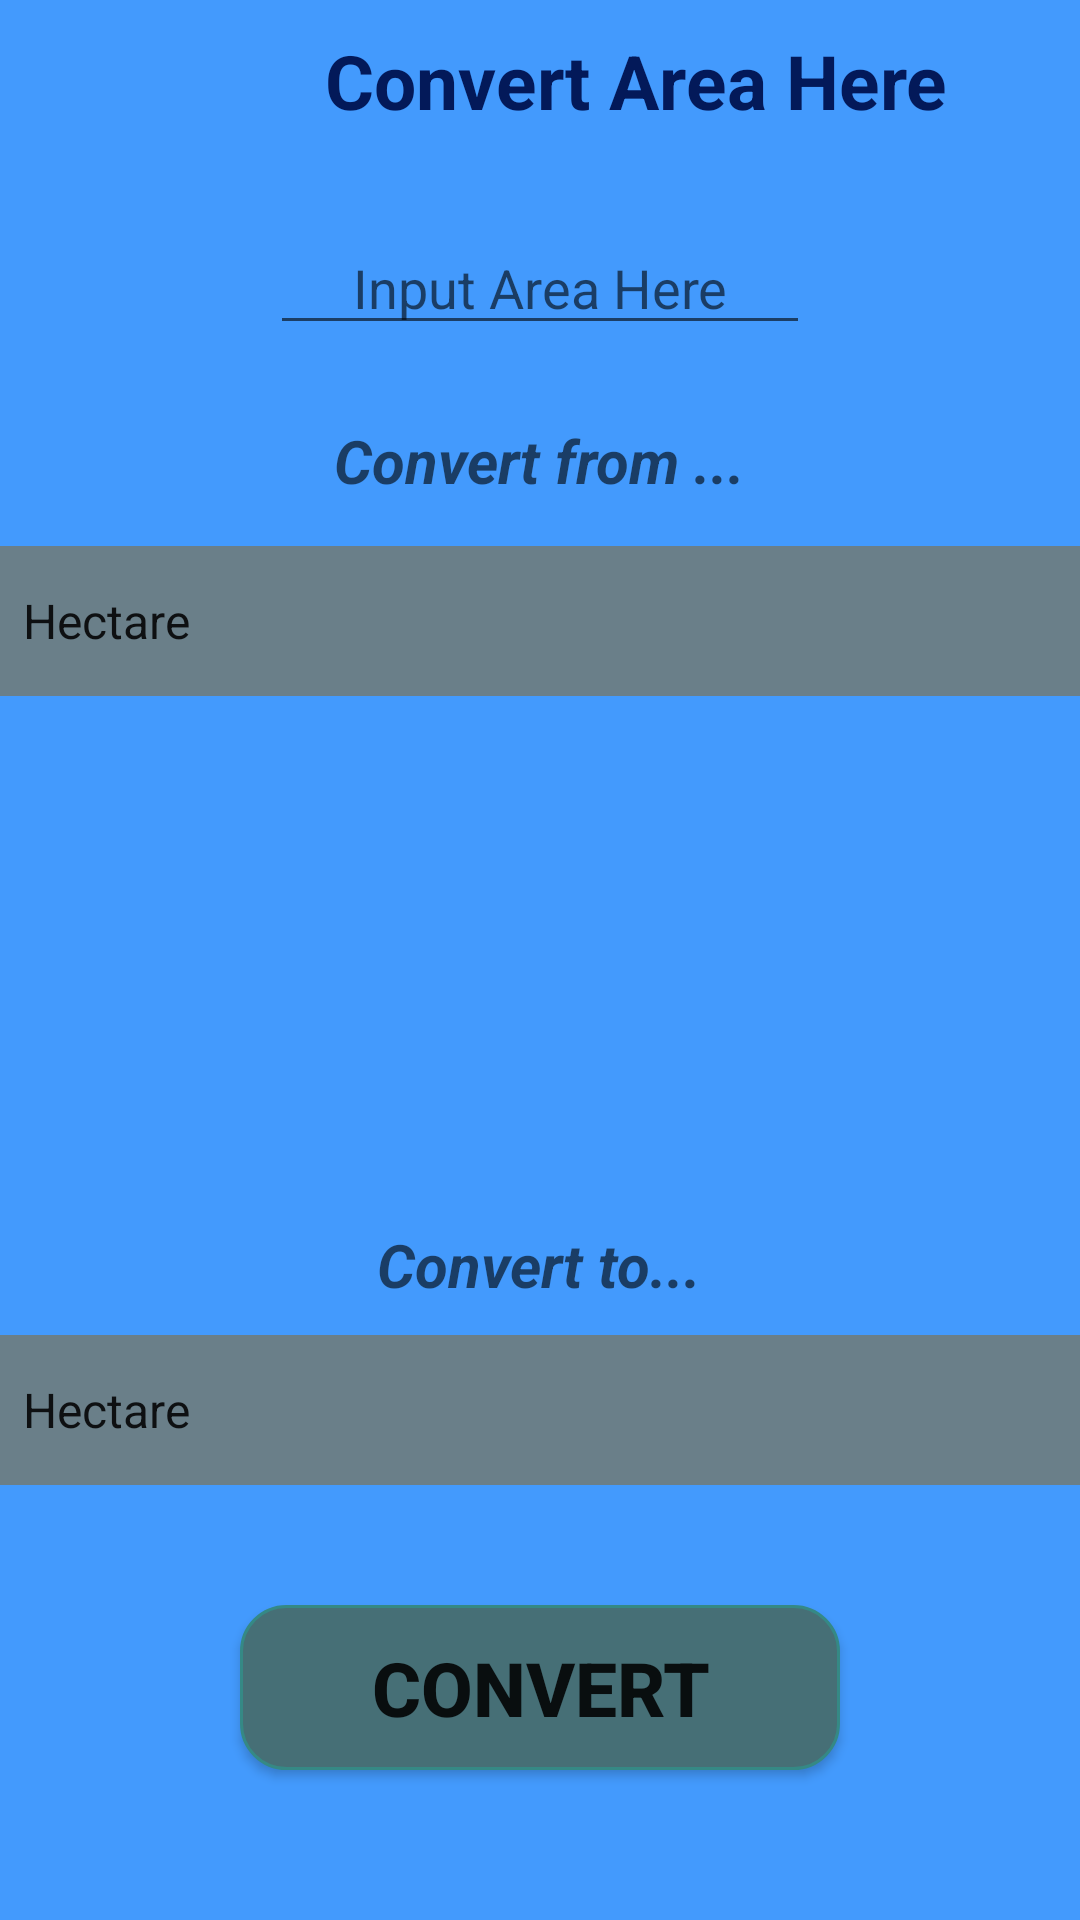

The Android layout XML behind this screen, and the referenced resources:
<!-- AndroidManifest.xml: application theme AppTheme -->
<!-- res/layout/area_fragment.xml -->
<?xml version="1.0" encoding="utf-8"?>
<RelativeLayout xmlns:android="http://schemas.android.com/apk/res/android"
    xmlns:tools="http://schemas.android.com/tools" android:layout_width="match_parent"
    android:layout_height="match_parent" android:paddingLeft="@dimen/activity_horizontal_margin"
    android:paddingRight="@dimen/activity_horizontal_margin"
    android:paddingTop="@dimen/activity_vertical_margin"
    android:paddingBottom="@dimen/activity_vertical_margin"
    android:background="@color/layout_background"
    tools:context="com.bigyan.converter.AreaFragment">

    <TextView
        android:layout_width="match_parent"
        android:layout_height="wrap_content"
        android:textAppearance="?android:attr/textAppearanceMedium"
        android:text="          Convert Area Here"
        android:id="@+id/areaTextView"
        android:textColor="@color/title_text_color"
        android:textStyle="bold"
        android:textAlignment="center"
        android:textSize="25dp"
        android:layout_alignParentTop="true"
        android:layout_alignParentRight="false"
        android:layout_alignParentEnd="false"
        android:layout_marginTop="10dp"
        android:layout_centerVertical="true" />

    <EditText
        android:layout_width="180dp"
        android:layout_height="wrap_content"
        android:inputType="text"
        android:selectAllOnFocus="true"
        android:id="@+id/inputAreaEditText"
        android:hint="Input Area Here"
        android:textAlignment="center"
        android:layout_marginTop="30dp"
        android:layout_below="@+id/areaTextView"
        android:layout_centerHorizontal="true" />

    <Spinner
        android:layout_width="match_parent"
        android:layout_height="50dp"
        android:id="@+id/areaConvertFromSpinner"
        android:gravity="right"
        android:layout_below="@+id/convertFromTextView"
        android:layout_alignParentRight="true"
        android:layout_alignParentEnd="true"
        android:entries="@array/area_spinner"
        android:background="@color/spinner_background"
        android:layout_marginTop="15dp" />

    <Spinner
        android:layout_width="match_parent"
        android:layout_height="50dp"
        android:id="@+id/areaConvertToSpinner"
        android:gravity="left"
        android:layout_above="@+id/convertAreaBtn"
        android:layout_alignParentRight="true"
        android:layout_alignParentEnd="true"
        android:layout_marginBottom="40dp"
        android:entries="@array/area_spinner"
        android:background="@color/spinner_background"
        android:layout_marginTop="10dp" />

    <Button
        style="?android:attr/buttonStyleSmall"
        android:layout_width="200dp"
        android:layout_height="55dp"
        android:text="Convert"
        android:id="@+id/convertAreaBtn"
        android:layout_alignParentBottom="true"
        android:layout_centerHorizontal="true"
        android:layout_marginBottom="50dp"
        android:textSize="25dp"
        android:background="@drawable/rounded_view"
        android:textStyle="bold" />

    <TextView
        android:layout_width="wrap_content"
        android:layout_height="wrap_content"
        android:textAppearance="?android:attr/textAppearanceMedium"
        android:text="Convert from ..."
        android:id="@+id/convertFromTextView"
        android:textSize="20dp"
        android:layout_marginTop="25dp"
        android:textStyle="bold|italic"
        android:layout_below="@+id/inputAreaEditText"
        android:layout_centerHorizontal="true" />

    <TextView
        android:layout_width="wrap_content"
        android:layout_height="wrap_content"
        android:textAppearance="?android:attr/textAppearanceMedium"
        android:text="Convert to..."
        android:id="@+id/convertToTextView"
        android:textSize="20dp"
        android:textStyle="bold|italic"
        android:layout_above="@+id/areaConvertToSpinner"
        android:layout_centerHorizontal="true" />

</RelativeLayout>
<!-- resources referenced by this layout -->
<resources>
  <array name="area_spinner">
          <item>Hectare</item>
          <item>Acre</item>
          <item>Square Foot</item>
      </array>
  <color name="layout_background">#439afd</color>
  <color name="spinner_background">#6a7f89</color>
  <color name="title_text_color">#031959</color>
  <!-- drawable rounded_view (drawable) -->
  <?xml version="1.0" encoding="utf-8"?>
  <selector xmlns:android="http://schemas.android.com/apk/res/android">
      <item>
          <shape android:shape="rectangle">
              <solid android:color="#466f76"/>
              <stroke android:color="#358985" android:width="1dp" />
              
              <corners android:radius="15dp" />
          </shape>
      </item>
  
  </selector>
  <style name="AppTheme" parent="Theme.AppCompat.Light.DarkActionBar">
          
      </style>
</resources>
